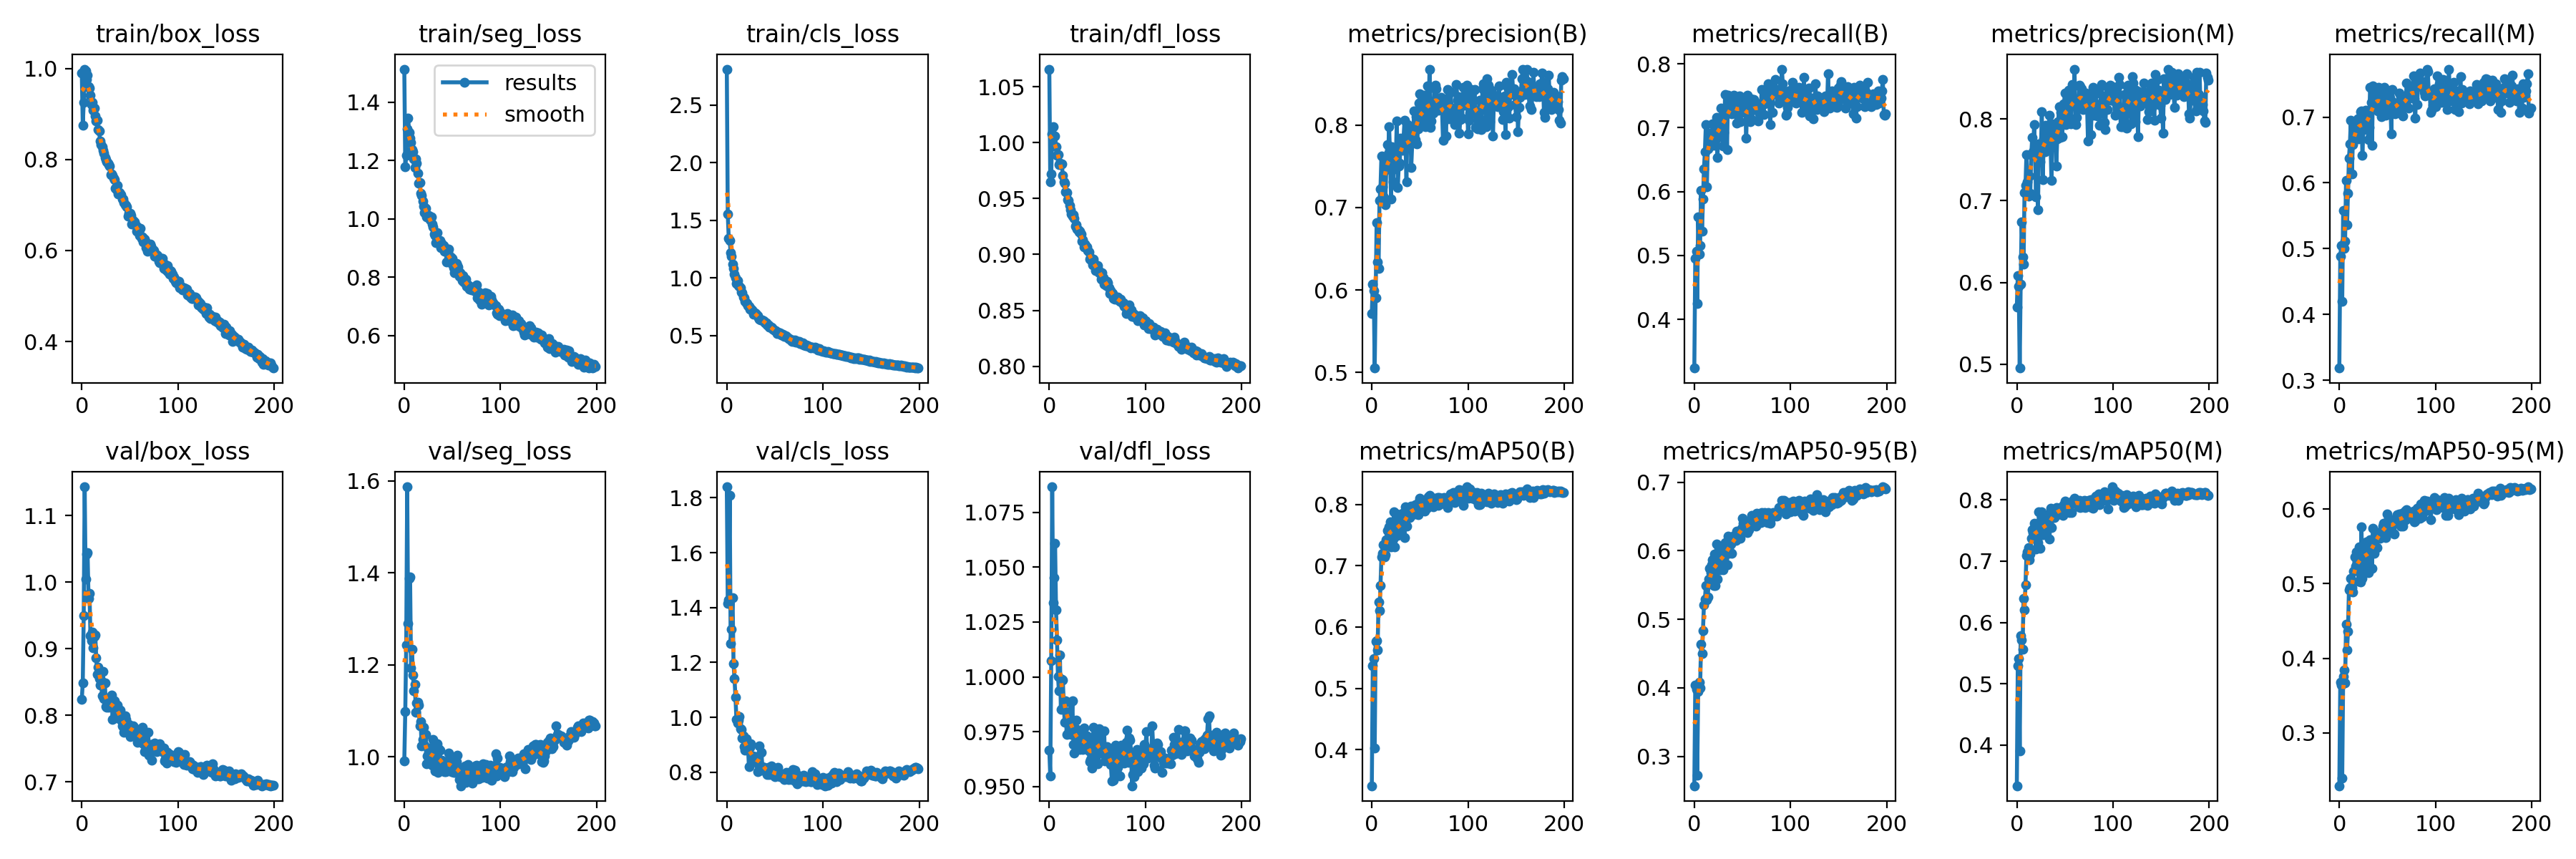

Source data for this figure (header and first rows):
epoch, train/box_loss, train/seg_loss, train/cls_loss, train/dfl_loss, metrics/precision(B), metrics/recall(B), metrics/mAP50(B), metrics/mAP50-95(B), metrics/precision(M), metrics/recall(M), metrics/mAP50(M), metrics/mAP50-95(M), val/box_loss, val/seg_loss, val/cls_loss, val/dfl_loss, lr/pg0, lr/pg1, lr/pg2
0, 0.9894, 1.514, 2.81, 1.066, 0.5717, 0.3236, 0.341, 0.2573, 0.57, 0.3185, 0.3337, 0.2293, 0.8242, 0.9918, 1.84, 0.9665, 0.07025, 0.003306, 0.003306
1, 0.8758, 1.179, 1.553, 0.9647, 0.607, 0.4953, 0.5366, 0.4036, 0.608, 0.4887, 0.5295, 0.3682, 0.8488, 1.099, 1.414, 0.9547, 0.04021, 0.006607, 0.006607
2, 0.9251, 1.219, 1.345, 0.9719, 0.599, 0.506, 0.548, 0.3975, 0.5949, 0.5046, 0.5408, 0.3645, 0.9498, 1.243, 1.427, 1.007, 0.01015, 0.009874, 0.009874
3, 0.9986, 1.309, 1.324, 1.008, 0.5053, 0.4248, 0.4024, 0.2726, 0.4952, 0.4197, 0.3906, 0.24, 1.143, 1.587, 1.809, 1.087, 0.009851, 0.009851, 0.009851
4, 0.9955, 1.347, 1.218, 1.014, 0.5908, 0.5601, 0.5764, 0.3946, 0.5976, 0.5579, 0.579, 0.3757, 1.005, 1.29, 1.269, 1.034, 0.009851, 0.009851, 0.009851
5, 0.9764, 1.298, 1.185, 1.006, 0.6817, 0.5019, 0.578, 0.4086, 0.6744, 0.5009, 0.5714, 0.3847, 1.042, 1.388, 1.321, 1.045, 0.009802, 0.009802, 0.009802
6, 0.985, 1.277, 1.122, 1.006, 0.6343, 0.515, 0.5626, 0.3998, 0.6311, 0.5112, 0.5564, 0.3669, 1.044, 1.391, 1.436, 1.061, 0.009753, 0.009753, 0.009753
7, 0.9603, 1.262, 1.08, 0.9966, 0.6265, 0.6016, 0.641, 0.4638, 0.622, 0.6043, 0.6397, 0.4454, 0.9757, 1.194, 1.194, 1.03, 0.009703, 0.009703, 0.009703
8, 0.9568, 1.237, 1.034, 0.9886, 0.7087, 0.5384, 0.6266, 0.4498, 0.7098, 0.5359, 0.6206, 0.4117, 0.9831, 1.234, 1.14, 1.017, 0.009654, 0.009654, 0.009654
9, 0.9417, 1.23, 1.004, 0.9891, 0.7224, 0.5886, 0.6673, 0.484, 0.7184, 0.5842, 0.661, 0.4357, 0.9198, 1.178, 1.074, 1, 0.009604, 0.009604, 0.009604
10, 0.9204, 1.207, 0.9537, 0.9803, 0.7624, 0.6354, 0.7143, 0.521, 0.7562, 0.6377, 0.7093, 0.4917, 0.9121, 1.145, 0.9921, 0.9936, 0.009555, 0.009555, 0.009555
11, 0.9259, 1.175, 0.9734, 0.9816, 0.7253, 0.6623, 0.72, 0.5294, 0.7235, 0.6592, 0.7149, 0.4942, 0.9251, 1.158, 0.9781, 1.01, 0.009505, 0.009505, 0.009505
12, 0.9076, 1.205, 0.9323, 0.9809, 0.7141, 0.705, 0.7347, 0.5492, 0.7058, 0.6954, 0.7222, 0.5067, 0.9015, 1.096, 0.9892, 0.9853, 0.009456, 0.009456, 0.009456
13, 0.9131, 1.19, 0.929, 0.9811, 0.7541, 0.6069, 0.714, 0.5285, 0.7304, 0.6131, 0.7026, 0.4951, 0.9183, 1.117, 1.003, 0.9987, 0.009406, 0.009406, 0.009406
14, 0.8961, 1.157, 0.9161, 0.971, 0.7037, 0.6667, 0.7181, 0.5321, 0.7088, 0.6581, 0.7119, 0.4884, 0.9206, 1.119, 0.9578, 0.9984, 0.009357, 0.009357, 0.009357
15, 0.8844, 1.121, 0.8787, 0.9652, 0.7461, 0.6764, 0.7424, 0.559, 0.7561, 0.6684, 0.737, 0.5167, 0.8865, 1.112, 0.9548, 0.989, 0.009307, 0.009307, 0.009307
16, 0.8859, 1.125, 0.8683, 0.9636, 0.7764, 0.6916, 0.7572, 0.5747, 0.7773, 0.6898, 0.7512, 0.5363, 0.8617, 1.067, 0.9255, 0.9792, 0.009258, 0.009258, 0.009258
17, 0.8654, 1.087, 0.8364, 0.956, 0.7652, 0.6894, 0.7563, 0.5682, 0.7596, 0.6838, 0.7461, 0.5237, 0.8719, 1.077, 0.9328, 0.989, 0.009208, 0.009208, 0.009208
18, 0.8626, 1.082, 0.8242, 0.9553, 0.7984, 0.6853, 0.7632, 0.5799, 0.7935, 0.6808, 0.7619, 0.5425, 0.8554, 1.024, 0.8924, 0.9737, 0.009158, 0.009158, 0.009158
19, 0.8404, 1.061, 0.796, 0.949, 0.7601, 0.7062, 0.7716, 0.5868, 0.7546, 0.6973, 0.7579, 0.5322, 0.8457, 1.038, 0.8787, 0.9838, 0.009109, 0.009109, 0.009109
20, 0.8325, 1.044, 0.7817, 0.9484, 0.7105, 0.6723, 0.7307, 0.549, 0.7052, 0.6664, 0.7195, 0.5031, 0.8532, 1.065, 0.9225, 0.9742, 0.009059, 0.009059, 0.009059
21, 0.8279, 1.021, 0.78, 0.9438, 0.7736, 0.6955, 0.7683, 0.5953, 0.7665, 0.6907, 0.7609, 0.5496, 0.8294, 1.026, 0.9022, 0.9791, 0.00901, 0.00901, 0.00901
22, 0.8204, 1.036, 0.7606, 0.9402, 0.7315, 0.6876, 0.7437, 0.5495, 0.6893, 0.7085, 0.7305, 0.5025, 0.8656, 1.048, 0.8956, 0.9885, 0.00896, 0.00896, 0.00896
23, 0.8142, 1.006, 0.7541, 0.9361, 0.772, 0.7164, 0.7883, 0.6103, 0.77, 0.7096, 0.7804, 0.5762, 0.8253, 0.9849, 0.8191, 0.9739, 0.008911, 0.008911, 0.008911
24, 0.804, 1.012, 0.7296, 0.934, 0.7466, 0.6539, 0.7312, 0.5589, 0.748, 0.6424, 0.7211, 0.5069, 0.8483, 1.002, 0.8892, 0.989, 0.008861, 0.008861, 0.008861
25, 0.7992, 1.012, 0.7319, 0.9353, 0.7608, 0.6846, 0.7502, 0.587, 0.7579, 0.6808, 0.7439, 0.5416, 0.8128, 1.004, 0.9029, 0.9693, 0.008812, 0.008812, 0.008812
26, 0.7952, 1.009, 0.7193, 0.9321, 0.8053, 0.7014, 0.785, 0.6017, 0.8088, 0.6973, 0.7809, 0.5532, 0.8118, 1.004, 0.851, 0.9654, 0.008762, 0.008762, 0.008762
27, 0.7923, 0.9967, 0.7102, 0.9249, 0.7246, 0.7099, 0.7494, 0.5721, 0.7262, 0.7098, 0.7433, 0.5176, 0.813, 0.9948, 0.8582, 0.9699, 0.008713, 0.008713, 0.008713
28, 0.7882, 1.007, 0.6853, 0.9265, 0.7505, 0.7307, 0.7772, 0.604, 0.7759, 0.6958, 0.7668, 0.5563, 0.8124, 1.02, 0.8488, 0.9804, 0.008663, 0.008663, 0.008663
29, 0.7852, 0.9823, 0.6939, 0.9229, 0.7534, 0.7049, 0.765, 0.5867, 0.7604, 0.6916, 0.7541, 0.5415, 0.8216, 0.982, 0.8386, 0.976, 0.008614, 0.008614, 0.008614
30, 0.7668, 0.9718, 0.6889, 0.922, 0.7839, 0.6718, 0.7535, 0.5728, 0.792, 0.6653, 0.7456, 0.5151, 0.8196, 1.039, 0.8575, 0.9684, 0.008564, 0.008564, 0.008564
31, 0.7682, 0.9489, 0.6864, 0.9204, 0.7725, 0.6925, 0.7675, 0.5923, 0.7746, 0.6842, 0.7578, 0.5451, 0.8304, 1.018, 0.8529, 0.9714, 0.008515, 0.008515, 0.008515
32, 0.7645, 0.9439, 0.6722, 0.9208, 0.7693, 0.7518, 0.786, 0.6122, 0.7648, 0.7456, 0.7761, 0.5591, 0.7941, 0.9702, 0.8022, 0.967, 0.008466, 0.008466, 0.008466
33, 0.759, 0.9174, 0.6514, 0.9179, 0.7841, 0.7243, 0.7699, 0.5984, 0.7834, 0.7223, 0.7621, 0.5426, 0.8223, 0.973, 0.8288, 0.9706, 0.008416, 0.008416, 0.008416
34, 0.7555, 0.9527, 0.6427, 0.9118, 0.8055, 0.6656, 0.7461, 0.5792, 0.8045, 0.6567, 0.7355, 0.521, 0.8214, 1.029, 0.8947, 0.9743, 0.008367, 0.008367, 0.008367
35, 0.7375, 0.9176, 0.6351, 0.9129, 0.7771, 0.7507, 0.7959, 0.6214, 0.7726, 0.7469, 0.7863, 0.5739, 0.7963, 0.9657, 0.8063, 0.9669, 0.008317, 0.008317, 0.008317
36, 0.7334, 0.9212, 0.6348, 0.9064, 0.7315, 0.7327, 0.7641, 0.5967, 0.7252, 0.7233, 0.7549, 0.5402, 0.8132, 1.017, 0.8711, 0.9766, 0.008268, 0.008268, 0.008268
37, 0.7428, 0.9258, 0.6349, 0.909, 0.8004, 0.7293, 0.786, 0.6129, 0.7944, 0.7171, 0.7729, 0.563, 0.8155, 1.014, 0.82, 0.9671, 0.008218, 0.008218, 0.008218
38, 0.7248, 0.9012, 0.6273, 0.9076, 0.7874, 0.7407, 0.7913, 0.6097, 0.7803, 0.7381, 0.7845, 0.5631, 0.7999, 0.9813, 0.8077, 0.9712, 0.008169, 0.008169, 0.008169
39, 0.7275, 0.917, 0.6223, 0.9064, 0.7762, 0.7215, 0.7791, 0.5959, 0.775, 0.7201, 0.7706, 0.548, 0.8052, 0.992, 0.8174, 0.9732, 0.008119, 0.008119, 0.008119
40, 0.7249, 0.9045, 0.6119, 0.9034, 0.7976, 0.7228, 0.7959, 0.6212, 0.7916, 0.7091, 0.783, 0.5685, 0.8076, 0.9912, 0.804, 0.9674, 0.00807, 0.00807, 0.00807
41, 0.7226, 0.9088, 0.6078, 0.9023, 0.7488, 0.7512, 0.7977, 0.6178, 0.7426, 0.7457, 0.7875, 0.5671, 0.7923, 0.9711, 0.8064, 0.9662, 0.00802, 0.00802, 0.00802
42, 0.7125, 0.8881, 0.5896, 0.8956, 0.7776, 0.7436, 0.7832, 0.6176, 0.7755, 0.7389, 0.7758, 0.5613, 0.7844, 0.9686, 0.7905, 0.9615, 0.007971, 0.007971, 0.007971
43, 0.7127, 0.8975, 0.5934, 0.8972, 0.793, 0.7236, 0.7857, 0.6155, 0.7971, 0.7148, 0.7765, 0.5673, 0.7829, 0.9681, 0.8168, 0.9625, 0.007921, 0.007921, 0.007921
44, 0.7054, 0.852, 0.5748, 0.8941, 0.817, 0.707, 0.793, 0.6287, 0.8152, 0.7009, 0.7824, 0.5701, 0.774, 0.9851, 0.7922, 0.9584, 0.007872, 0.007872, 0.007872
45, 0.7003, 0.8843, 0.5725, 0.8908, 0.7821, 0.7298, 0.799, 0.6193, 0.7772, 0.7236, 0.788, 0.5773, 0.7996, 0.9835, 0.8125, 0.9709, 0.007822, 0.007822, 0.007822
46, 0.6996, 0.8964, 0.5704, 0.8956, 0.8097, 0.7324, 0.7929, 0.6195, 0.8086, 0.7251, 0.782, 0.5809, 0.7941, 1.008, 0.8235, 0.9768, 0.007772, 0.007772, 0.007772
47, 0.6952, 0.867, 0.5691, 0.8916, 0.7775, 0.7494, 0.7845, 0.6271, 0.7782, 0.7452, 0.7802, 0.5654, 0.7828, 0.9926, 0.8002, 0.963, 0.007723, 0.007723, 0.007723
48, 0.6748, 0.8682, 0.5518, 0.8856, 0.7951, 0.7098, 0.7828, 0.6178, 0.7944, 0.7029, 0.7751, 0.5615, 0.7804, 0.9855, 0.8005, 0.9633, 0.007673, 0.007673, 0.007673
49, 0.6812, 0.8461, 0.5473, 0.8886, 0.8264, 0.7236, 0.8045, 0.633, 0.8187, 0.7149, 0.7919, 0.5758, 0.786, 0.9673, 0.7866, 0.9727, 0.007624, 0.007624, 0.007624
50, 0.681, 0.8637, 0.541, 0.8898, 0.838, 0.7391, 0.8106, 0.6478, 0.8315, 0.7322, 0.7984, 0.5935, 0.7678, 0.9801, 0.783, 0.9605, 0.007574, 0.007574, 0.007574
51, 0.6772, 0.833, 0.5422, 0.886, 0.8021, 0.7402, 0.8051, 0.64, 0.7933, 0.7364, 0.7934, 0.5878, 0.7746, 0.9671, 0.7896, 0.9662, 0.007525, 0.007525, 0.007525
52, 0.6579, 0.8162, 0.5162, 0.8837, 0.8157, 0.7352, 0.7993, 0.6426, 0.8152, 0.7238, 0.7912, 0.583, 0.7789, 0.9704, 0.7989, 0.9762, 0.007476, 0.007476, 0.007476
53, 0.6658, 0.8415, 0.5286, 0.8839, 0.8029, 0.7328, 0.7925, 0.629, 0.7991, 0.7291, 0.7846, 0.5737, 0.7846, 0.9659, 0.8163, 0.9691, 0.007426, 0.007426, 0.007426
54, 0.6635, 0.8473, 0.5239, 0.8778, 0.8366, 0.6841, 0.796, 0.6324, 0.8354, 0.675, 0.7843, 0.5763, 0.7824, 0.9893, 0.8005, 0.9753, 0.007377, 0.007377, 0.007377
55, 0.6629, 0.8407, 0.5248, 0.8839, 0.8021, 0.7503, 0.7895, 0.6266, 0.7963, 0.7421, 0.779, 0.5696, 0.7814, 1.004, 0.7842, 0.9652, 0.007327, 0.007327, 0.007327
56, 0.6552, 0.8357, 0.5099, 0.8788, 0.7982, 0.7257, 0.8017, 0.6408, 0.7942, 0.7218, 0.7936, 0.5841, 0.7723, 0.975, 0.785, 0.9651, 0.007278, 0.007278, 0.007278
57, 0.6422, 0.8027, 0.5034, 0.8736, 0.8328, 0.7105, 0.7936, 0.6309, 0.8202, 0.7064, 0.7798, 0.5668, 0.7761, 0.9505, 0.7894, 0.9755, 0.007228, 0.007228, 0.007228
58, 0.6511, 0.8156, 0.5083, 0.8739, 0.8472, 0.7094, 0.8061, 0.6433, 0.8422, 0.7049, 0.7974, 0.5863, 0.7596, 0.9645, 0.7896, 0.9616, 0.007178, 0.007178, 0.007178
59, 0.6404, 0.8023, 0.4958, 0.8723, 0.8042, 0.7454, 0.8123, 0.6464, 0.8165, 0.7178, 0.797, 0.5851, 0.7606, 0.9373, 0.7779, 0.9623, 0.007129, 0.007129, 0.007129
... 140 more rows
